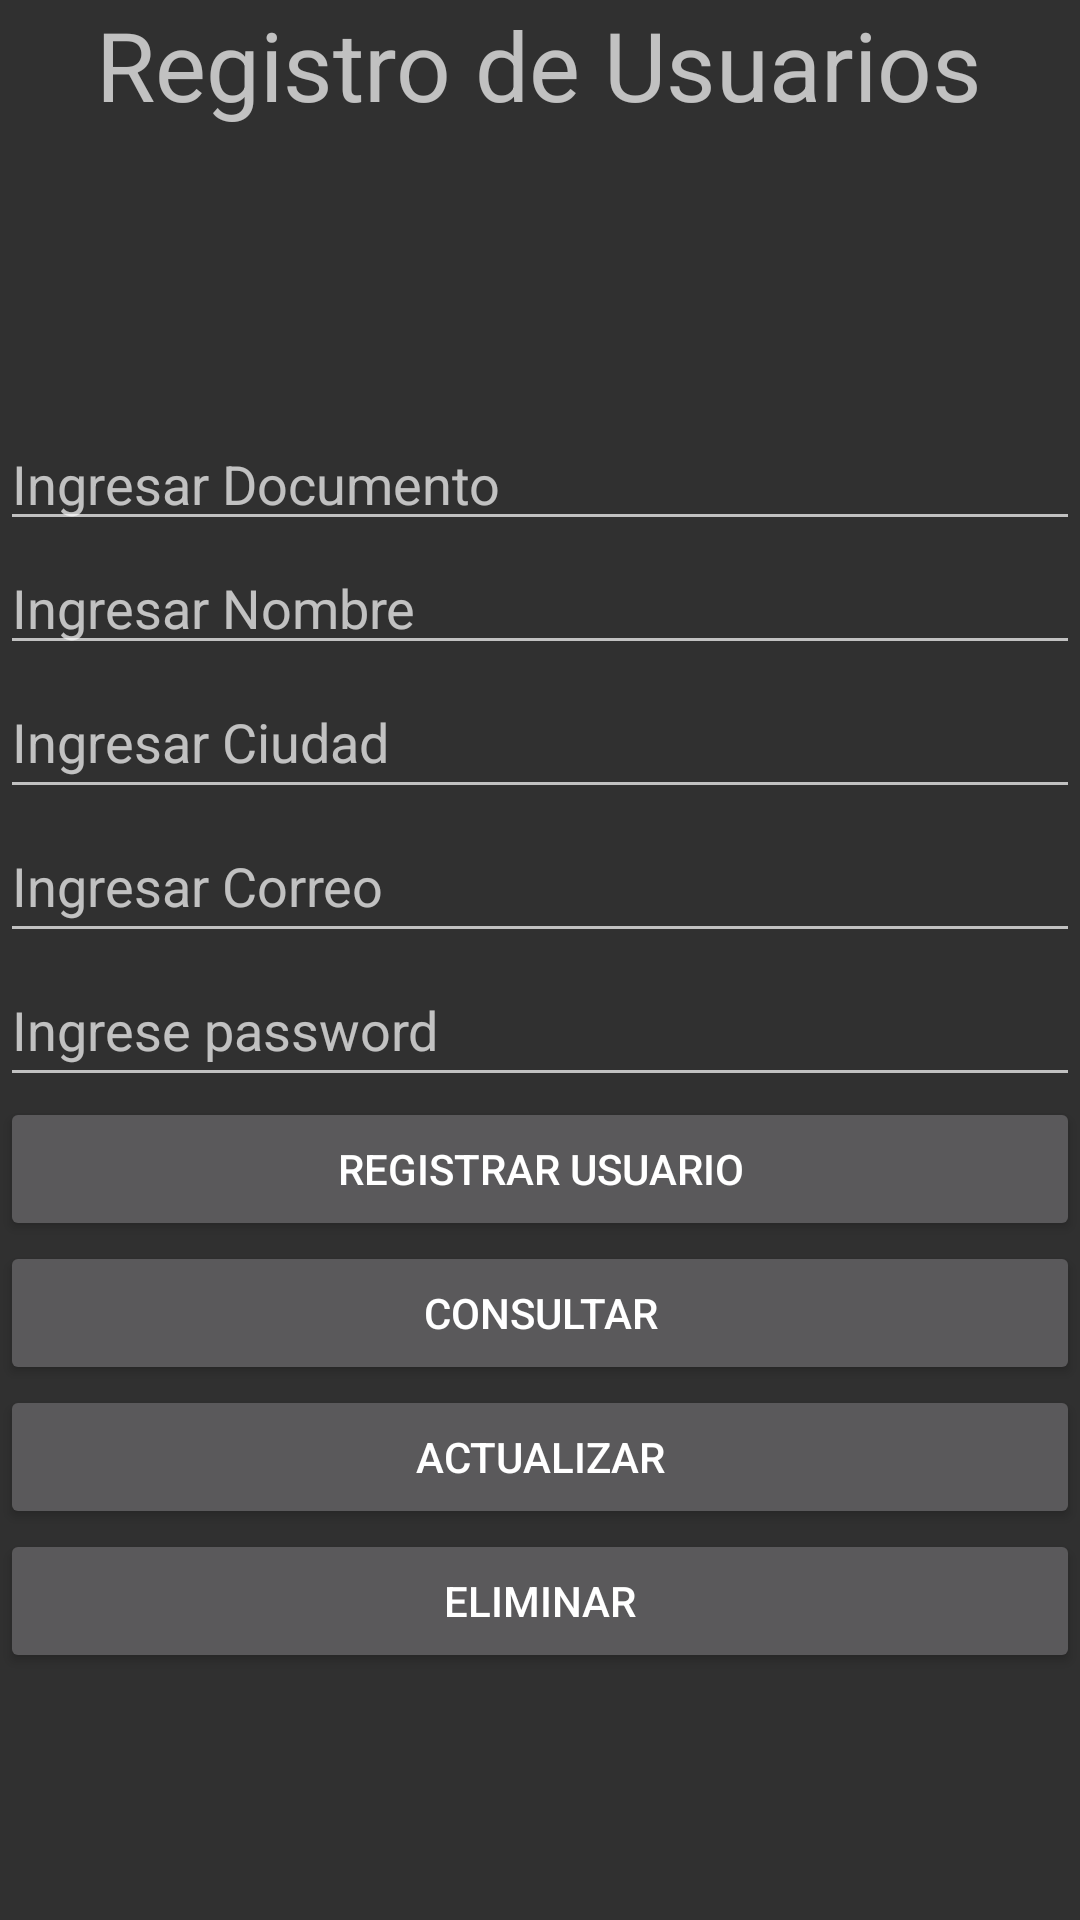

Reconstruct the res/layout file that produces this screen, plus the resources it refers to.
<!-- AndroidManifest.xml: application theme Theme.AppCompat.NoActionBar -->
<!-- res/layout/activity_registrar.xml -->
<?xml version="1.0" encoding="utf-8"?>
<LinearLayout xmlns:android="http://schemas.android.com/apk/res/android"
    xmlns:app="http://schemas.android.com/apk/res-auto"
    xmlns:tools="http://schemas.android.com/tools"
    android:layout_width="match_parent"
    android:layout_height="wrap_content"
    android:orientation="vertical"
    tools:layout_editor_absoluteX="1dp"
    tools:layout_editor_absoluteY="1dp">

    <TextView
        android:id="@+id/lblRegUsuarios"
        android:layout_width="wrap_content"
        android:layout_height="wrap_content"
        android:layout_gravity="center"
        android:text="@string/lblreg_usuarios"
        android:textSize="32sp" />

    <ImageView
        android:id="@+id/imageView2"
        android:layout_width="match_parent"
        android:layout_height="96dp"
        app:srcCompat="@drawable/registrousuario" />

    <EditText
        android:id="@+id/txtDocUsuario"
        android:layout_width="match_parent"
        android:layout_height="wrap_content"
        android:autofillHints=""
        android:ems="10"
        android:hint="Ingresar Documento"
        android:inputType="textPersonName" />
    <EditText
        android:id="@+id/txtNomUsuario"
        android:layout_width="match_parent"
        android:layout_height="wrap_content"
        android:autofillHints=""
        android:ems="10"
        android:hint="@string/ingresar_nombre"
        android:inputType="textPersonName" />

    <EditText
        android:id="@+id/txtCiudad"
        android:layout_width="match_parent"
        android:layout_height="wrap_content"
        android:autofillHints=""
        android:ems="10"
        android:hint="@string/ingresar_ciudad"
        android:inputType="textPersonName"
        android:minHeight="48dp" />

    <EditText
        android:id="@+id/txtCorreo"
        android:layout_width="match_parent"
        android:layout_height="wrap_content"
        android:autofillHints=""
        android:ems="10"
        android:hint="@string/ingresar_correo"
        android:inputType="textPersonName"
        android:minHeight="48dp" />

    <EditText
        android:id="@+id/registrarTxtPassword"
        android:layout_width="match_parent"
        android:layout_height="wrap_content"
        android:autofillHints=""
        android:ems="10"
        android:hint="@string/ingrese_password"
        android:inputType="textPassword"
        android:minHeight="48dp" />

    <Button
        android:id="@+id/btnRegUsuario"
        android:layout_width="match_parent"
        android:layout_height="wrap_content"
        android:text="@string/registrar_usuario" />

    <Button
        android:id="@+id/btnConsultarUsuario"
        android:layout_width="match_parent"
        android:layout_height="wrap_content"
        android:text="Consultar" />

    <Button
        android:id="@+id/btnActualizarUsuario"
        android:layout_width="match_parent"
        android:layout_height="wrap_content"
        android:onClick="Actualizar"
        android:text="Actualizar" />

    <Button
        android:id="@+id/btnEliminarUsuario"
        android:layout_width="match_parent"
        android:layout_height="wrap_content"
        android:onClick="Eliminar"
        android:text="Eliminar" />

</LinearLayout>
<!-- resources referenced by this layout -->
<resources>
  <string name="ingresar_ciudad">Ingresar Ciudad</string>
  <string name="ingresar_correo">Ingresar Correo</string>
  <string name="ingresar_nombre">Ingresar Nombre</string>
  <string name="ingrese_password">Ingrese password</string>
  <string name="lblreg_usuarios">Registro de Usuarios</string>
  <string name="registrar_usuario">Registrar Usuario</string>
</resources>
